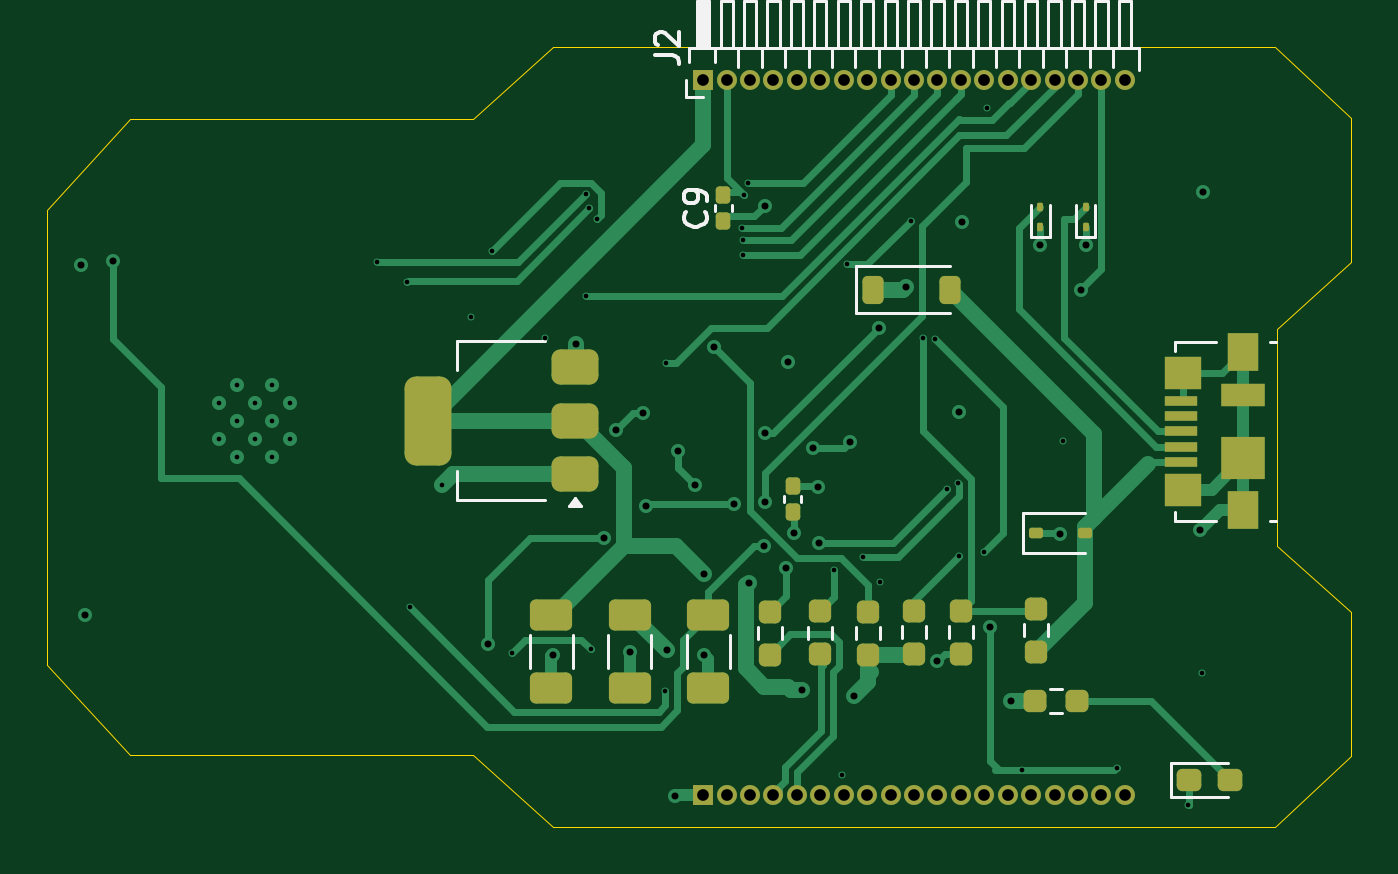
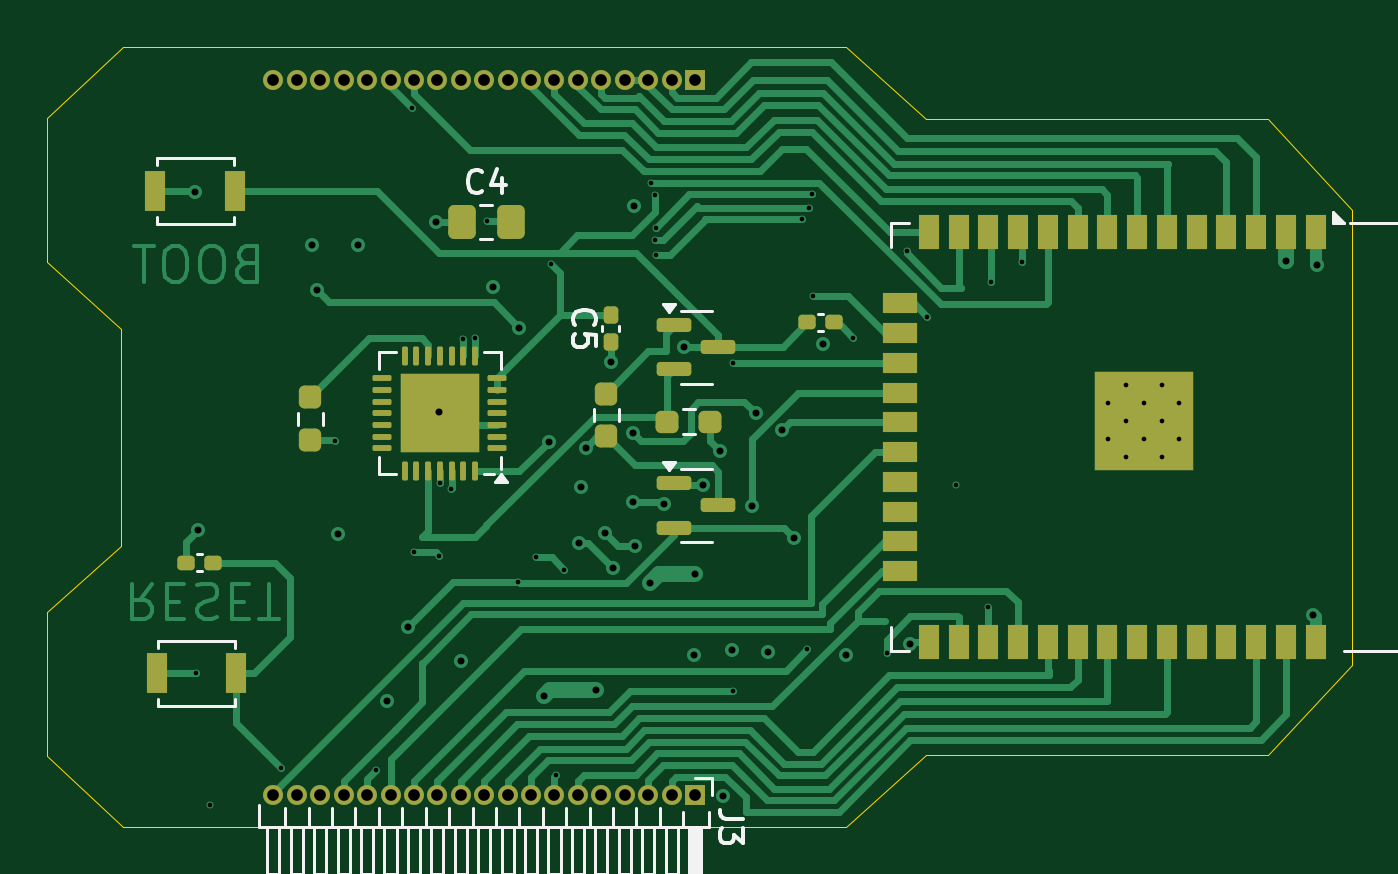
Circuit board: 13 layer files. Board 55.7 x 33.3 mm.
- bottom_copper: esp-32-new-B_Cu.gbr (38371 bytes)
- bottom_mask: esp-32-new-B_Mask.gbr (6138 bytes)
- paste: esp-32-new-B_Paste.gbr (5227 bytes)
- bottom_silk: esp-32-new-B_Silkscreen.gbr (11622 bytes)
- outline: esp-32-new-Edge_Cuts.gbr (1287 bytes)
- top_copper: esp-32-new-F_Cu.gbr (23356 bytes)
- top_mask: esp-32-new-F_Mask.gbr (4961 bytes)
- paste: esp-32-new-F_Paste.gbr (3894 bytes)
- top_silk: esp-32-new-F_Silkscreen.gbr (9990 bytes)
- inner_copper: esp-32-new-In1_Cu.gbr (104887 bytes)
- inner_copper: esp-32-new-In2_Cu.gbr (139181 bytes)
- drill: esp-32-new-NPTH.drl (269 bytes)
- drill: esp-32-new-PTH.drl (2614 bytes)

=== bottom_copper: esp-32-new-B_Cu.gbr (38371 bytes, source omitted) ===
=== bottom_mask: esp-32-new-B_Mask.gbr ===
%TF.GenerationSoftware,KiCad,Pcbnew,9.0.3*%
%TF.CreationDate,2025-08-23T20:39:03+05:00*%
%TF.ProjectId,esp-32-new,6573702d-3332-42d6-9e65-772e6b696361,rev?*%
%TF.SameCoordinates,Original*%
%TF.FileFunction,Soldermask,Bot*%
%TF.FilePolarity,Negative*%
%FSLAX46Y46*%
G04 Gerber Fmt 4.6, Leading zero omitted, Abs format (unit mm)*
G04 Created by KiCad (PCBNEW 9.0.3) date 2025-08-23 20:39:03*
%MOMM*%
%LPD*%
G01*
G04 APERTURE LIST*
G04 Aperture macros list*
%AMRoundRect*
0 Rectangle with rounded corners*
0 $1 Rounding radius*
0 $2 $3 $4 $5 $6 $7 $8 $9 X,Y pos of 4 corners*
0 Add a 4 corners polygon primitive as box body*
4,1,4,$2,$3,$4,$5,$6,$7,$8,$9,$2,$3,0*
0 Add four circle primitives for the rounded corners*
1,1,$1+$1,$2,$3*
1,1,$1+$1,$4,$5*
1,1,$1+$1,$6,$7*
1,1,$1+$1,$8,$9*
0 Add four rect primitives between the rounded corners*
20,1,$1+$1,$2,$3,$4,$5,0*
20,1,$1+$1,$4,$5,$6,$7,0*
20,1,$1+$1,$6,$7,$8,$9,0*
20,1,$1+$1,$8,$9,$2,$3,0*%
G04 Aperture macros list end*
%ADD10R,0.850000X0.850000*%
%ADD11C,0.850000*%
%ADD12RoundRect,0.155000X0.155000X-0.212500X0.155000X0.212500X-0.155000X0.212500X-0.155000X-0.212500X0*%
%ADD13RoundRect,0.237500X-0.237500X0.250000X-0.237500X-0.250000X0.237500X-0.250000X0.237500X0.250000X0*%
%ADD14RoundRect,0.062500X-0.337500X-0.062500X0.337500X-0.062500X0.337500X0.062500X-0.337500X0.062500X0*%
%ADD15RoundRect,0.062500X-0.062500X-0.337500X0.062500X-0.337500X0.062500X0.337500X-0.062500X0.337500X0*%
%ADD16R,3.350000X3.350000*%
%ADD17R,0.900000X1.500000*%
%ADD18R,1.500000X0.900000*%
%ADD19C,0.600000*%
%ADD20R,4.200000X4.200000*%
%ADD21RoundRect,0.150000X0.587500X0.150000X-0.587500X0.150000X-0.587500X-0.150000X0.587500X-0.150000X0*%
%ADD22R,0.900000X1.700000*%
%ADD23RoundRect,0.250000X0.337500X0.475000X-0.337500X0.475000X-0.337500X-0.475000X0.337500X-0.475000X0*%
%ADD24RoundRect,0.155000X0.212500X0.155000X-0.212500X0.155000X-0.212500X-0.155000X0.212500X-0.155000X0*%
%ADD25RoundRect,0.237500X0.237500X-0.250000X0.237500X0.250000X-0.237500X0.250000X-0.237500X-0.250000X0*%
%ADD26RoundRect,0.237500X0.250000X0.237500X-0.250000X0.237500X-0.250000X-0.237500X0.250000X-0.237500X0*%
G04 APERTURE END LIST*
D10*
%TO.C,J2*%
X96415000Y-94050000D03*
D11*
X97415000Y-94050000D03*
X98415000Y-94050000D03*
X99415000Y-94050000D03*
X100415000Y-94050000D03*
X101415000Y-94050000D03*
X102415000Y-94050000D03*
X103415000Y-94050000D03*
X104415000Y-94050000D03*
X105415000Y-94050000D03*
X106415000Y-94050000D03*
X107415000Y-94050000D03*
X108415000Y-94050000D03*
X109415000Y-94050000D03*
X110415000Y-94050000D03*
X111415000Y-94050000D03*
X112415000Y-94050000D03*
X113415000Y-94050000D03*
X114415000Y-94050000D03*
%TD*%
D12*
%TO.C,C5*%
X100010000Y-105250000D03*
X100010000Y-104115000D03*
%TD*%
D13*
%TO.C,R5*%
X112840000Y-107617500D03*
X112840000Y-109442500D03*
%TD*%
D14*
%TO.C,U2*%
X104860000Y-109800000D03*
X104860000Y-109300000D03*
X104860000Y-108800000D03*
X104860000Y-108300000D03*
X104860000Y-107800000D03*
X104860000Y-107300000D03*
X104860000Y-106800000D03*
D15*
X105810000Y-105850000D03*
X106310000Y-105850000D03*
X106810000Y-105850000D03*
X107310000Y-105850000D03*
X107810000Y-105850000D03*
X108310000Y-105850000D03*
X108810000Y-105850000D03*
D14*
X109760000Y-106800000D03*
X109760000Y-107300000D03*
X109760000Y-107800000D03*
X109760000Y-108300000D03*
X109760000Y-108800000D03*
X109760000Y-109300000D03*
X109760000Y-109800000D03*
D15*
X108810000Y-110750000D03*
X108310000Y-110750000D03*
X107810000Y-110750000D03*
X107310000Y-110750000D03*
X106810000Y-110750000D03*
X106310000Y-110750000D03*
X105810000Y-110750000D03*
D16*
X107310000Y-108300000D03*
%TD*%
D17*
%TO.C,U1*%
X69925000Y-100565000D03*
X71195000Y-100565000D03*
X72465000Y-100565000D03*
X73735000Y-100565000D03*
X75005000Y-100565000D03*
X76275000Y-100565000D03*
X77545000Y-100565000D03*
X78815000Y-100565000D03*
X80085000Y-100565000D03*
X81355000Y-100565000D03*
X82625000Y-100565000D03*
X83895000Y-100565000D03*
X85165000Y-100565000D03*
X86435000Y-100565000D03*
D18*
X87685000Y-103605000D03*
X87685000Y-104875000D03*
X87685000Y-106145000D03*
X87685000Y-107415000D03*
X87685000Y-108685000D03*
X87685000Y-109955000D03*
X87685000Y-111225000D03*
X87685000Y-112495000D03*
X87685000Y-113765000D03*
X87685000Y-115035000D03*
D17*
X86435000Y-118065000D03*
X85165000Y-118065000D03*
X83895000Y-118065000D03*
X82625000Y-118065000D03*
X81355000Y-118065000D03*
X80085000Y-118065000D03*
X78815000Y-118065000D03*
X77545000Y-118065000D03*
X76275000Y-118065000D03*
X75005000Y-118065000D03*
X73735000Y-118065000D03*
X72465000Y-118065000D03*
X71195000Y-118065000D03*
X69925000Y-118065000D03*
D19*
X78027500Y-107110000D03*
X76502500Y-107110000D03*
X78790000Y-107872500D03*
X77265000Y-107872500D03*
X75740000Y-107872500D03*
X78027500Y-108635000D03*
D20*
X77265000Y-108635000D03*
D19*
X76502500Y-108635000D03*
X78790000Y-109397500D03*
X77265000Y-109397500D03*
X75740000Y-109397500D03*
X78027500Y-110160000D03*
X76502500Y-110160000D03*
%TD*%
D21*
%TO.C,Q1*%
X97297500Y-104520000D03*
X97297500Y-106420000D03*
X95422500Y-105470000D03*
%TD*%
%TO.C,Q2*%
X97297500Y-111280000D03*
X97297500Y-113180000D03*
X95422500Y-112230000D03*
%TD*%
D22*
%TO.C,SW1*%
X119400000Y-119400000D03*
X116000000Y-119400000D03*
%TD*%
D23*
%TO.C,C4*%
X106367500Y-100130000D03*
X104292500Y-100130000D03*
%TD*%
D24*
%TO.C,C8*%
X118135000Y-114680000D03*
X117000000Y-114680000D03*
%TD*%
D25*
%TO.C,R6*%
X100200000Y-109282500D03*
X100200000Y-107457500D03*
%TD*%
D26*
%TO.C,R7*%
X97592500Y-108650000D03*
X95767500Y-108650000D03*
%TD*%
D10*
%TO.C,J3*%
X96415000Y-124590000D03*
D11*
X97415000Y-124590000D03*
X98415000Y-124590000D03*
X99415000Y-124590000D03*
X100415000Y-124590000D03*
X101415000Y-124590000D03*
X102415000Y-124590000D03*
X103415000Y-124590000D03*
X104415000Y-124590000D03*
X105415000Y-124590000D03*
X106415000Y-124590000D03*
X107415000Y-124590000D03*
X108415000Y-124590000D03*
X109415000Y-124590000D03*
X110415000Y-124590000D03*
X111415000Y-124590000D03*
X112415000Y-124590000D03*
X113415000Y-124590000D03*
X114415000Y-124590000D03*
%TD*%
D24*
%TO.C,C3*%
X91620000Y-104420000D03*
X90485000Y-104420000D03*
%TD*%
D22*
%TO.C,SW2*%
X119450000Y-98810000D03*
X116050000Y-98810000D03*
%TD*%
M02*

=== paste: esp-32-new-B_Paste.gbr ===
%TF.GenerationSoftware,KiCad,Pcbnew,9.0.3*%
%TF.CreationDate,2025-08-23T20:39:02+05:00*%
%TF.ProjectId,esp-32-new,6573702d-3332-42d6-9e65-772e6b696361,rev?*%
%TF.SameCoordinates,Original*%
%TF.FileFunction,Paste,Bot*%
%TF.FilePolarity,Positive*%
%FSLAX46Y46*%
G04 Gerber Fmt 4.6, Leading zero omitted, Abs format (unit mm)*
G04 Created by KiCad (PCBNEW 9.0.3) date 2025-08-23 20:39:02*
%MOMM*%
%LPD*%
G01*
G04 APERTURE LIST*
G04 Aperture macros list*
%AMRoundRect*
0 Rectangle with rounded corners*
0 $1 Rounding radius*
0 $2 $3 $4 $5 $6 $7 $8 $9 X,Y pos of 4 corners*
0 Add a 4 corners polygon primitive as box body*
4,1,4,$2,$3,$4,$5,$6,$7,$8,$9,$2,$3,0*
0 Add four circle primitives for the rounded corners*
1,1,$1+$1,$2,$3*
1,1,$1+$1,$4,$5*
1,1,$1+$1,$6,$7*
1,1,$1+$1,$8,$9*
0 Add four rect primitives between the rounded corners*
20,1,$1+$1,$2,$3,$4,$5,0*
20,1,$1+$1,$4,$5,$6,$7,0*
20,1,$1+$1,$6,$7,$8,$9,0*
20,1,$1+$1,$8,$9,$2,$3,0*%
G04 Aperture macros list end*
%ADD10RoundRect,0.155000X0.155000X-0.212500X0.155000X0.212500X-0.155000X0.212500X-0.155000X-0.212500X0*%
%ADD11RoundRect,0.237500X-0.237500X0.250000X-0.237500X-0.250000X0.237500X-0.250000X0.237500X0.250000X0*%
%ADD12RoundRect,0.225000X-0.225000X-0.225000X0.225000X-0.225000X0.225000X0.225000X-0.225000X0.225000X0*%
%ADD13RoundRect,0.062500X-0.337500X-0.062500X0.337500X-0.062500X0.337500X0.062500X-0.337500X0.062500X0*%
%ADD14RoundRect,0.062500X-0.062500X-0.337500X0.062500X-0.337500X0.062500X0.337500X-0.062500X0.337500X0*%
%ADD15R,0.900000X1.500000*%
%ADD16R,1.500000X0.900000*%
%ADD17R,1.050000X1.050000*%
%ADD18RoundRect,0.150000X0.587500X0.150000X-0.587500X0.150000X-0.587500X-0.150000X0.587500X-0.150000X0*%
%ADD19R,0.900000X1.700000*%
%ADD20RoundRect,0.250000X0.337500X0.475000X-0.337500X0.475000X-0.337500X-0.475000X0.337500X-0.475000X0*%
%ADD21RoundRect,0.155000X0.212500X0.155000X-0.212500X0.155000X-0.212500X-0.155000X0.212500X-0.155000X0*%
%ADD22RoundRect,0.237500X0.237500X-0.250000X0.237500X0.250000X-0.237500X0.250000X-0.237500X-0.250000X0*%
%ADD23RoundRect,0.237500X0.250000X0.237500X-0.250000X0.237500X-0.250000X-0.237500X0.250000X-0.237500X0*%
G04 APERTURE END LIST*
D10*
%TO.C,C5*%
X100010000Y-105250000D03*
X100010000Y-104115000D03*
%TD*%
D11*
%TO.C,R5*%
X112840000Y-107617500D03*
X112840000Y-109442500D03*
%TD*%
D12*
%TO.C,U2*%
X106190000Y-107180000D03*
X106190000Y-108300000D03*
X106190000Y-109420000D03*
X107310000Y-107180000D03*
X107310000Y-108300000D03*
X107310000Y-109420000D03*
X108430000Y-107180000D03*
X108430000Y-108300000D03*
X108430000Y-109420000D03*
D13*
X104860000Y-109800000D03*
X104860000Y-109300000D03*
X104860000Y-108800000D03*
X104860000Y-108300000D03*
X104860000Y-107800000D03*
X104860000Y-107300000D03*
X104860000Y-106800000D03*
D14*
X105810000Y-105850000D03*
X106310000Y-105850000D03*
X106810000Y-105850000D03*
X107310000Y-105850000D03*
X107810000Y-105850000D03*
X108310000Y-105850000D03*
X108810000Y-105850000D03*
D13*
X109760000Y-106800000D03*
X109760000Y-107300000D03*
X109760000Y-107800000D03*
X109760000Y-108300000D03*
X109760000Y-108800000D03*
X109760000Y-109300000D03*
X109760000Y-109800000D03*
D14*
X108810000Y-110750000D03*
X108310000Y-110750000D03*
X107810000Y-110750000D03*
X107310000Y-110750000D03*
X106810000Y-110750000D03*
X106310000Y-110750000D03*
X105810000Y-110750000D03*
%TD*%
D15*
%TO.C,U1*%
X69925000Y-100565000D03*
X71195000Y-100565000D03*
X72465000Y-100565000D03*
X73735000Y-100565000D03*
X75005000Y-100565000D03*
X76275000Y-100565000D03*
X77545000Y-100565000D03*
X78815000Y-100565000D03*
X80085000Y-100565000D03*
X81355000Y-100565000D03*
X82625000Y-100565000D03*
X83895000Y-100565000D03*
X85165000Y-100565000D03*
X86435000Y-100565000D03*
D16*
X87685000Y-103605000D03*
X87685000Y-104875000D03*
X87685000Y-106145000D03*
X87685000Y-107415000D03*
X87685000Y-108685000D03*
X87685000Y-109955000D03*
X87685000Y-111225000D03*
X87685000Y-112495000D03*
X87685000Y-113765000D03*
X87685000Y-115035000D03*
D15*
X86435000Y-118065000D03*
X85165000Y-118065000D03*
X83895000Y-118065000D03*
X82625000Y-118065000D03*
X81355000Y-118065000D03*
X80085000Y-118065000D03*
X78815000Y-118065000D03*
X77545000Y-118065000D03*
X76275000Y-118065000D03*
X75005000Y-118065000D03*
X73735000Y-118065000D03*
X72465000Y-118065000D03*
X71195000Y-118065000D03*
X69925000Y-118065000D03*
D17*
X78790000Y-107110000D03*
X77265000Y-107110000D03*
X75740000Y-107110000D03*
X78790000Y-108635000D03*
X77265000Y-108635000D03*
X75740000Y-108635000D03*
X78790000Y-110160000D03*
X77265000Y-110160000D03*
X75740000Y-110160000D03*
%TD*%
D18*
%TO.C,Q1*%
X97297500Y-104520000D03*
X97297500Y-106420000D03*
X95422500Y-105470000D03*
%TD*%
%TO.C,Q2*%
X97297500Y-111280000D03*
X97297500Y-113180000D03*
X95422500Y-112230000D03*
%TD*%
D19*
%TO.C,SW1*%
X119400000Y-119400000D03*
X116000000Y-119400000D03*
%TD*%
D20*
%TO.C,C4*%
X106367500Y-100130000D03*
X104292500Y-100130000D03*
%TD*%
D21*
%TO.C,C8*%
X118135000Y-114680000D03*
X117000000Y-114680000D03*
%TD*%
D22*
%TO.C,R6*%
X100200000Y-109282500D03*
X100200000Y-107457500D03*
%TD*%
D23*
%TO.C,R7*%
X97592500Y-108650000D03*
X95767500Y-108650000D03*
%TD*%
D21*
%TO.C,C3*%
X91620000Y-104420000D03*
X90485000Y-104420000D03*
%TD*%
D19*
%TO.C,SW2*%
X119450000Y-98810000D03*
X116050000Y-98810000D03*
%TD*%
M02*

=== bottom_silk: esp-32-new-B_Silkscreen.gbr (11622 bytes, source omitted) ===
=== outline: esp-32-new-Edge_Cuts.gbr ===
%TF.GenerationSoftware,KiCad,Pcbnew,9.0.3*%
%TF.CreationDate,2025-08-23T20:39:03+05:00*%
%TF.ProjectId,esp-32-new,6573702d-3332-42d6-9e65-772e6b696361,rev?*%
%TF.SameCoordinates,Original*%
%TF.FileFunction,Profile,NP*%
%FSLAX46Y46*%
G04 Gerber Fmt 4.6, Leading zero omitted, Abs format (unit mm)*
G04 Created by KiCad (PCBNEW 9.0.3) date 2025-08-23 20:39:03*
%MOMM*%
%LPD*%
G01*
G04 APERTURE LIST*
%TA.AperFunction,Profile*%
%ADD10C,0.050000*%
%TD*%
G04 APERTURE END LIST*
D10*
X71950000Y-122900000D02*
X86570000Y-122900000D01*
X86570000Y-95740000D02*
X89990000Y-92670000D01*
X89990000Y-92670000D02*
X120840000Y-92680000D01*
X68390000Y-99600000D02*
X71950000Y-95740000D01*
X89990000Y-125970000D02*
X120840000Y-125960000D01*
X124080000Y-116800000D02*
X120900000Y-113950000D01*
X124080000Y-95700000D02*
X124080000Y-101840000D01*
X124080000Y-122940000D02*
X124080000Y-116800000D01*
X120840000Y-125960000D02*
X124080000Y-122940000D01*
X68390000Y-119040000D02*
X71950000Y-122900000D01*
X71950000Y-95740000D02*
X86570000Y-95740000D01*
X86570000Y-122900000D02*
X89990000Y-125970000D01*
X120900000Y-113950000D02*
X120900000Y-104690000D01*
X68390000Y-119040000D02*
X68390000Y-99600000D01*
X124080000Y-101840000D02*
X120900000Y-104690000D01*
X120840000Y-92680000D02*
X124080000Y-95700000D01*
M02*

=== top_copper: esp-32-new-F_Cu.gbr (23356 bytes, source omitted) ===
=== top_mask: esp-32-new-F_Mask.gbr ===
%TF.GenerationSoftware,KiCad,Pcbnew,9.0.3*%
%TF.CreationDate,2025-08-23T20:39:02+05:00*%
%TF.ProjectId,esp-32-new,6573702d-3332-42d6-9e65-772e6b696361,rev?*%
%TF.SameCoordinates,Original*%
%TF.FileFunction,Soldermask,Top*%
%TF.FilePolarity,Negative*%
%FSLAX46Y46*%
G04 Gerber Fmt 4.6, Leading zero omitted, Abs format (unit mm)*
G04 Created by KiCad (PCBNEW 9.0.3) date 2025-08-23 20:39:02*
%MOMM*%
%LPD*%
G01*
G04 APERTURE LIST*
G04 Aperture macros list*
%AMRoundRect*
0 Rectangle with rounded corners*
0 $1 Rounding radius*
0 $2 $3 $4 $5 $6 $7 $8 $9 X,Y pos of 4 corners*
0 Add a 4 corners polygon primitive as box body*
4,1,4,$2,$3,$4,$5,$6,$7,$8,$9,$2,$3,0*
0 Add four circle primitives for the rounded corners*
1,1,$1+$1,$2,$3*
1,1,$1+$1,$4,$5*
1,1,$1+$1,$6,$7*
1,1,$1+$1,$8,$9*
0 Add four rect primitives between the rounded corners*
20,1,$1+$1,$2,$3,$4,$5,0*
20,1,$1+$1,$4,$5,$6,$7,0*
20,1,$1+$1,$6,$7,$8,$9,0*
20,1,$1+$1,$8,$9,$2,$3,0*%
G04 Aperture macros list end*
%ADD10RoundRect,0.237500X0.237500X-0.250000X0.237500X0.250000X-0.237500X0.250000X-0.237500X-0.250000X0*%
%ADD11RoundRect,0.062500X-0.062500X0.117500X-0.062500X-0.117500X0.062500X-0.117500X0.062500X0.117500X0*%
%ADD12RoundRect,0.155000X0.155000X-0.212500X0.155000X0.212500X-0.155000X0.212500X-0.155000X-0.212500X0*%
%ADD13RoundRect,0.237500X-0.250000X-0.237500X0.250000X-0.237500X0.250000X0.237500X-0.250000X0.237500X0*%
%ADD14RoundRect,0.250000X-0.650000X0.412500X-0.650000X-0.412500X0.650000X-0.412500X0.650000X0.412500X0*%
%ADD15RoundRect,0.237500X-0.287500X-0.237500X0.287500X-0.237500X0.287500X0.237500X-0.287500X0.237500X0*%
%ADD16RoundRect,0.225000X-0.225000X-0.375000X0.225000X-0.375000X0.225000X0.375000X-0.225000X0.375000X0*%
%ADD17RoundRect,0.375000X0.625000X0.375000X-0.625000X0.375000X-0.625000X-0.375000X0.625000X-0.375000X0*%
%ADD18RoundRect,0.500000X0.500000X1.400000X-0.500000X1.400000X-0.500000X-1.400000X0.500000X-1.400000X0*%
%ADD19RoundRect,0.112500X-0.187500X-0.112500X0.187500X-0.112500X0.187500X0.112500X-0.187500X0.112500X0*%
%ADD20R,1.380000X0.450000*%
%ADD21R,1.300000X1.650000*%
%ADD22R,1.550000X1.425000*%
%ADD23R,1.900000X1.800000*%
%ADD24R,1.900000X1.000000*%
%ADD25R,0.850000X0.850000*%
%ADD26C,0.850000*%
G04 APERTURE END LIST*
D10*
%TO.C,R4*%
X110620000Y-118480000D03*
X110620000Y-116655000D03*
%TD*%
%TO.C,R2*%
X105420000Y-118560000D03*
X105420000Y-116735000D03*
%TD*%
D11*
%TO.C,D3*%
X110800000Y-100327500D03*
X110800000Y-99487500D03*
%TD*%
D10*
%TO.C,R3*%
X107410000Y-118560000D03*
X107410000Y-116735000D03*
%TD*%
D12*
%TO.C,C9*%
X97280000Y-100107500D03*
X97280000Y-98972500D03*
%TD*%
D13*
%TO.C,R10*%
X110560000Y-120590000D03*
X112385000Y-120590000D03*
%TD*%
D14*
%TO.C,C7*%
X89930000Y-116890000D03*
X89930000Y-120015000D03*
%TD*%
D15*
%TO.C,D5*%
X117150000Y-123950000D03*
X118900000Y-123950000D03*
%TD*%
D14*
%TO.C,C6*%
X93280000Y-116890000D03*
X93280000Y-120015000D03*
%TD*%
D11*
%TO.C,D4*%
X112750000Y-100327500D03*
X112750000Y-99487500D03*
%TD*%
D16*
%TO.C,D2*%
X103660000Y-103020000D03*
X106960000Y-103020000D03*
%TD*%
D10*
%TO.C,R9*%
X101400000Y-118572500D03*
X101400000Y-116747500D03*
%TD*%
%TO.C,R8*%
X99270000Y-118602500D03*
X99270000Y-116777500D03*
%TD*%
D17*
%TO.C,U3*%
X90960000Y-110910000D03*
X90960000Y-108610000D03*
D18*
X84660000Y-108610000D03*
D17*
X90960000Y-106310000D03*
%TD*%
D12*
%TO.C,C2*%
X100230000Y-112517500D03*
X100230000Y-111382500D03*
%TD*%
D19*
%TO.C,D1*%
X110612500Y-113410000D03*
X112712500Y-113410000D03*
%TD*%
D20*
%TO.C,J1*%
X116800000Y-110370000D03*
X116800000Y-109720000D03*
X116800000Y-109070000D03*
X116800000Y-108420000D03*
X116800000Y-107770000D03*
D21*
X119460000Y-112445000D03*
D22*
X116885000Y-111557500D03*
D23*
X119460000Y-110220000D03*
D24*
X119460000Y-107520000D03*
D22*
X116885000Y-106582500D03*
D21*
X119460000Y-105695000D03*
%TD*%
D25*
%TO.C,J2*%
X96415000Y-94050000D03*
D26*
X97415000Y-94050000D03*
X98415000Y-94050000D03*
X99415000Y-94050000D03*
X100415000Y-94050000D03*
X101415000Y-94050000D03*
X102415000Y-94050000D03*
X103415000Y-94050000D03*
X104415000Y-94050000D03*
X105415000Y-94050000D03*
X106415000Y-94050000D03*
X107415000Y-94050000D03*
X108415000Y-94050000D03*
X109415000Y-94050000D03*
X110415000Y-94050000D03*
X111415000Y-94050000D03*
X112415000Y-94050000D03*
X113415000Y-94050000D03*
X114415000Y-94050000D03*
%TD*%
D14*
%TO.C,C1*%
X96630000Y-116890000D03*
X96630000Y-120015000D03*
%TD*%
D10*
%TO.C,R1*%
X103460000Y-118602500D03*
X103460000Y-116777500D03*
%TD*%
D25*
%TO.C,J3*%
X96415000Y-124590000D03*
D26*
X97415000Y-124590000D03*
X98415000Y-124590000D03*
X99415000Y-124590000D03*
X100415000Y-124590000D03*
X101415000Y-124590000D03*
X102415000Y-124590000D03*
X103415000Y-124590000D03*
X104415000Y-124590000D03*
X105415000Y-124590000D03*
X106415000Y-124590000D03*
X107415000Y-124590000D03*
X108415000Y-124590000D03*
X109415000Y-124590000D03*
X110415000Y-124590000D03*
X111415000Y-124590000D03*
X112415000Y-124590000D03*
X113415000Y-124590000D03*
X114415000Y-124590000D03*
%TD*%
M02*

=== paste: esp-32-new-F_Paste.gbr ===
%TF.GenerationSoftware,KiCad,Pcbnew,9.0.3*%
%TF.CreationDate,2025-08-23T20:39:02+05:00*%
%TF.ProjectId,esp-32-new,6573702d-3332-42d6-9e65-772e6b696361,rev?*%
%TF.SameCoordinates,Original*%
%TF.FileFunction,Paste,Top*%
%TF.FilePolarity,Positive*%
%FSLAX46Y46*%
G04 Gerber Fmt 4.6, Leading zero omitted, Abs format (unit mm)*
G04 Created by KiCad (PCBNEW 9.0.3) date 2025-08-23 20:39:02*
%MOMM*%
%LPD*%
G01*
G04 APERTURE LIST*
G04 Aperture macros list*
%AMRoundRect*
0 Rectangle with rounded corners*
0 $1 Rounding radius*
0 $2 $3 $4 $5 $6 $7 $8 $9 X,Y pos of 4 corners*
0 Add a 4 corners polygon primitive as box body*
4,1,4,$2,$3,$4,$5,$6,$7,$8,$9,$2,$3,0*
0 Add four circle primitives for the rounded corners*
1,1,$1+$1,$2,$3*
1,1,$1+$1,$4,$5*
1,1,$1+$1,$6,$7*
1,1,$1+$1,$8,$9*
0 Add four rect primitives between the rounded corners*
20,1,$1+$1,$2,$3,$4,$5,0*
20,1,$1+$1,$4,$5,$6,$7,0*
20,1,$1+$1,$6,$7,$8,$9,0*
20,1,$1+$1,$8,$9,$2,$3,0*%
G04 Aperture macros list end*
%ADD10RoundRect,0.237500X0.237500X-0.250000X0.237500X0.250000X-0.237500X0.250000X-0.237500X-0.250000X0*%
%ADD11RoundRect,0.062500X-0.062500X0.117500X-0.062500X-0.117500X0.062500X-0.117500X0.062500X0.117500X0*%
%ADD12RoundRect,0.155000X0.155000X-0.212500X0.155000X0.212500X-0.155000X0.212500X-0.155000X-0.212500X0*%
%ADD13RoundRect,0.237500X-0.250000X-0.237500X0.250000X-0.237500X0.250000X0.237500X-0.250000X0.237500X0*%
%ADD14RoundRect,0.250000X-0.650000X0.412500X-0.650000X-0.412500X0.650000X-0.412500X0.650000X0.412500X0*%
%ADD15RoundRect,0.237500X-0.287500X-0.237500X0.287500X-0.237500X0.287500X0.237500X-0.287500X0.237500X0*%
%ADD16RoundRect,0.225000X-0.225000X-0.375000X0.225000X-0.375000X0.225000X0.375000X-0.225000X0.375000X0*%
%ADD17RoundRect,0.375000X0.625000X0.375000X-0.625000X0.375000X-0.625000X-0.375000X0.625000X-0.375000X0*%
%ADD18RoundRect,0.500000X0.500000X1.400000X-0.500000X1.400000X-0.500000X-1.400000X0.500000X-1.400000X0*%
%ADD19RoundRect,0.112500X-0.187500X-0.112500X0.187500X-0.112500X0.187500X0.112500X-0.187500X0.112500X0*%
%ADD20R,1.380000X0.450000*%
%ADD21R,1.300000X1.650000*%
%ADD22R,1.550000X1.425000*%
%ADD23R,1.900000X1.800000*%
%ADD24R,1.900000X1.000000*%
G04 APERTURE END LIST*
D10*
%TO.C,R4*%
X110620000Y-118480000D03*
X110620000Y-116655000D03*
%TD*%
%TO.C,R2*%
X105420000Y-118560000D03*
X105420000Y-116735000D03*
%TD*%
D11*
%TO.C,D3*%
X110800000Y-100327500D03*
X110800000Y-99487500D03*
%TD*%
D10*
%TO.C,R3*%
X107410000Y-118560000D03*
X107410000Y-116735000D03*
%TD*%
D12*
%TO.C,C9*%
X97280000Y-100107500D03*
X97280000Y-98972500D03*
%TD*%
D13*
%TO.C,R10*%
X110560000Y-120590000D03*
X112385000Y-120590000D03*
%TD*%
D14*
%TO.C,C7*%
X89930000Y-116890000D03*
X89930000Y-120015000D03*
%TD*%
D15*
%TO.C,D5*%
X117150000Y-123950000D03*
X118900000Y-123950000D03*
%TD*%
D14*
%TO.C,C6*%
X93280000Y-116890000D03*
X93280000Y-120015000D03*
%TD*%
D11*
%TO.C,D4*%
X112750000Y-100327500D03*
X112750000Y-99487500D03*
%TD*%
D16*
%TO.C,D2*%
X103660000Y-103020000D03*
X106960000Y-103020000D03*
%TD*%
D10*
%TO.C,R9*%
X101400000Y-118572500D03*
X101400000Y-116747500D03*
%TD*%
%TO.C,R8*%
X99270000Y-118602500D03*
X99270000Y-116777500D03*
%TD*%
D17*
%TO.C,U3*%
X90960000Y-110910000D03*
X90960000Y-108610000D03*
D18*
X84660000Y-108610000D03*
D17*
X90960000Y-106310000D03*
%TD*%
D12*
%TO.C,C2*%
X100230000Y-112517500D03*
X100230000Y-111382500D03*
%TD*%
D19*
%TO.C,D1*%
X110612500Y-113410000D03*
X112712500Y-113410000D03*
%TD*%
D20*
%TO.C,J1*%
X116800000Y-110370000D03*
X116800000Y-109720000D03*
X116800000Y-109070000D03*
X116800000Y-108420000D03*
X116800000Y-107770000D03*
D21*
X119460000Y-112445000D03*
D22*
X116885000Y-111557500D03*
D23*
X119460000Y-110220000D03*
D24*
X119460000Y-107520000D03*
D22*
X116885000Y-106582500D03*
D21*
X119460000Y-105695000D03*
%TD*%
D14*
%TO.C,C1*%
X96630000Y-116890000D03*
X96630000Y-120015000D03*
%TD*%
D10*
%TO.C,R1*%
X103460000Y-118602500D03*
X103460000Y-116777500D03*
%TD*%
M02*

=== top_silk: esp-32-new-F_Silkscreen.gbr (9990 bytes, source omitted) ===
=== inner_copper: esp-32-new-In1_Cu.gbr (104887 bytes, source omitted) ===
=== inner_copper: esp-32-new-In2_Cu.gbr (139181 bytes, source omitted) ===
=== drill: esp-32-new-NPTH.drl ===
M48
; DRILL file {KiCad 9.0.3} date 2025-08-23T20:43:36+0500
; FORMAT={-:-/ absolute / metric / decimal}
; #@! TF.CreationDate,2025-08-23T20:43:36+05:00
; #@! TF.GenerationSoftware,Kicad,Pcbnew,9.0.3
; #@! TF.FileFunction,NonPlated,1,4,NPTH
FMAT,2
METRIC
%
G90
G05
M30

=== drill: esp-32-new-PTH.drl ===
M48
; DRILL file {KiCad 9.0.3} date 2025-08-23T20:43:36+0500
; FORMAT={-:-/ absolute / metric / decimal}
; #@! TF.CreationDate,2025-08-23T20:43:36+05:00
; #@! TF.GenerationSoftware,Kicad,Pcbnew,9.0.3
; #@! TF.FileFunction,Plated,1,4,PTH
FMAT,2
METRIC
; #@! TA.AperFunction,Plated,PTH,ViaDrill
T1C0.200
; #@! TA.AperFunction,Plated,PTH,ComponentDrill
T2C0.200
; #@! TA.AperFunction,Plated,PTH,ViaDrill
T3C0.300
; #@! TA.AperFunction,Plated,PTH,ComponentDrill
T4C0.500
%
G90
G05
T1
X82.47Y-101.86
X83.79Y-102.71
X83.9Y-116.58
X85.27Y-111.38
X86.5Y-104.19
X87.38Y-101.36
X88.24Y-118.52
X89.66Y-105.08
X91.4Y-103.3
X91.41Y-98.952
X91.545Y-99.525
X91.64Y-118.38
X91.865Y-100.025
X94.8Y-120.17
X94.81Y-106.14
X98.086Y-100.374
X98.1Y-101.53
X98.13Y-100.91
X98.14Y-98.99
X98.309Y-98.452
X101.99Y-114.99
X102.33Y-123.76
X102.544Y-101.944
X103.22Y-114.44
X103.961Y-115.5
X105.28Y-100.08
X105.81Y-105.08
X106.31Y-105.122
X106.83Y-111.51
X107.31Y-111.281
X107.332Y-114.38
X108.4Y-114.23
X108.512Y-95.262
X110.04Y-123.54
X111.79Y-109.48
X114.08Y-123.43
X117.11Y-125.04
X117.72Y-119.39
T2
X75.74Y-107.872
X75.74Y-109.397
X76.502Y-107.11
X76.502Y-108.635
X76.502Y-110.16
X77.265Y-107.872
X77.265Y-109.397
X78.028Y-107.11
X78.028Y-108.635
X78.028Y-110.16
X78.79Y-107.872
X78.79Y-109.397
T3
X69.86Y-101.98
X70.04Y-116.9
X71.2Y-101.81
X87.22Y-118.14
X89.99Y-118.61
X90.97Y-105.36
X92.18Y-113.61
X92.705Y-109.015
X93.3Y-118.47
X93.83Y-108.3
X93.99Y-112.27
X94.85Y-118.39
X95.23Y-124.63
X95.34Y-109.91
X96.072Y-111.35
X96.43Y-115.14
X96.47Y-118.63
X96.88Y-105.47
X97.72Y-112.16
X98.353Y-115.527
X98.99Y-113.97
X99.04Y-99.43
X99.06Y-109.15
X99.06Y-112.09
X99.93Y-114.91
X100.02Y-106.12
X100.275Y-113.415
X100.63Y-120.13
X101.087Y-109.763
X101.3Y-111.46
X101.37Y-113.84
X102.667Y-109.503
X102.85Y-120.368
X103.91Y-104.65
X105.06Y-102.91
X106.41Y-118.87
X107.35Y-108.25
X107.48Y-100.12
X108.67Y-117.42
X109.55Y-120.59
X110.8Y-101.13
X111.65Y-113.44
X112.55Y-103.05
X112.75Y-101.12
X117.63Y-113.3
X117.76Y-98.83
T4
X96.415Y-94.05
X96.415Y-124.59
X97.415Y-94.05
X97.415Y-124.59
X98.415Y-94.05
X98.415Y-124.59
X99.415Y-94.05
X99.415Y-124.59
X100.415Y-94.05
X100.415Y-124.59
X101.415Y-94.05
X101.415Y-124.59
X102.415Y-94.05
X102.415Y-124.59
X103.415Y-94.05
X103.415Y-124.59
X104.415Y-94.05
X104.415Y-124.59
X105.415Y-94.05
X105.415Y-124.59
X106.415Y-94.05
X106.415Y-124.59
X107.415Y-94.05
X107.415Y-124.59
X108.415Y-94.05
X108.415Y-124.59
X109.415Y-94.05
X109.415Y-124.59
X110.415Y-94.05
X110.415Y-124.59
X111.415Y-94.05
X111.415Y-124.59
X112.415Y-94.05
X112.415Y-124.59
X113.415Y-94.05
X113.415Y-124.59
X114.415Y-94.05
X114.415Y-124.59
M30

